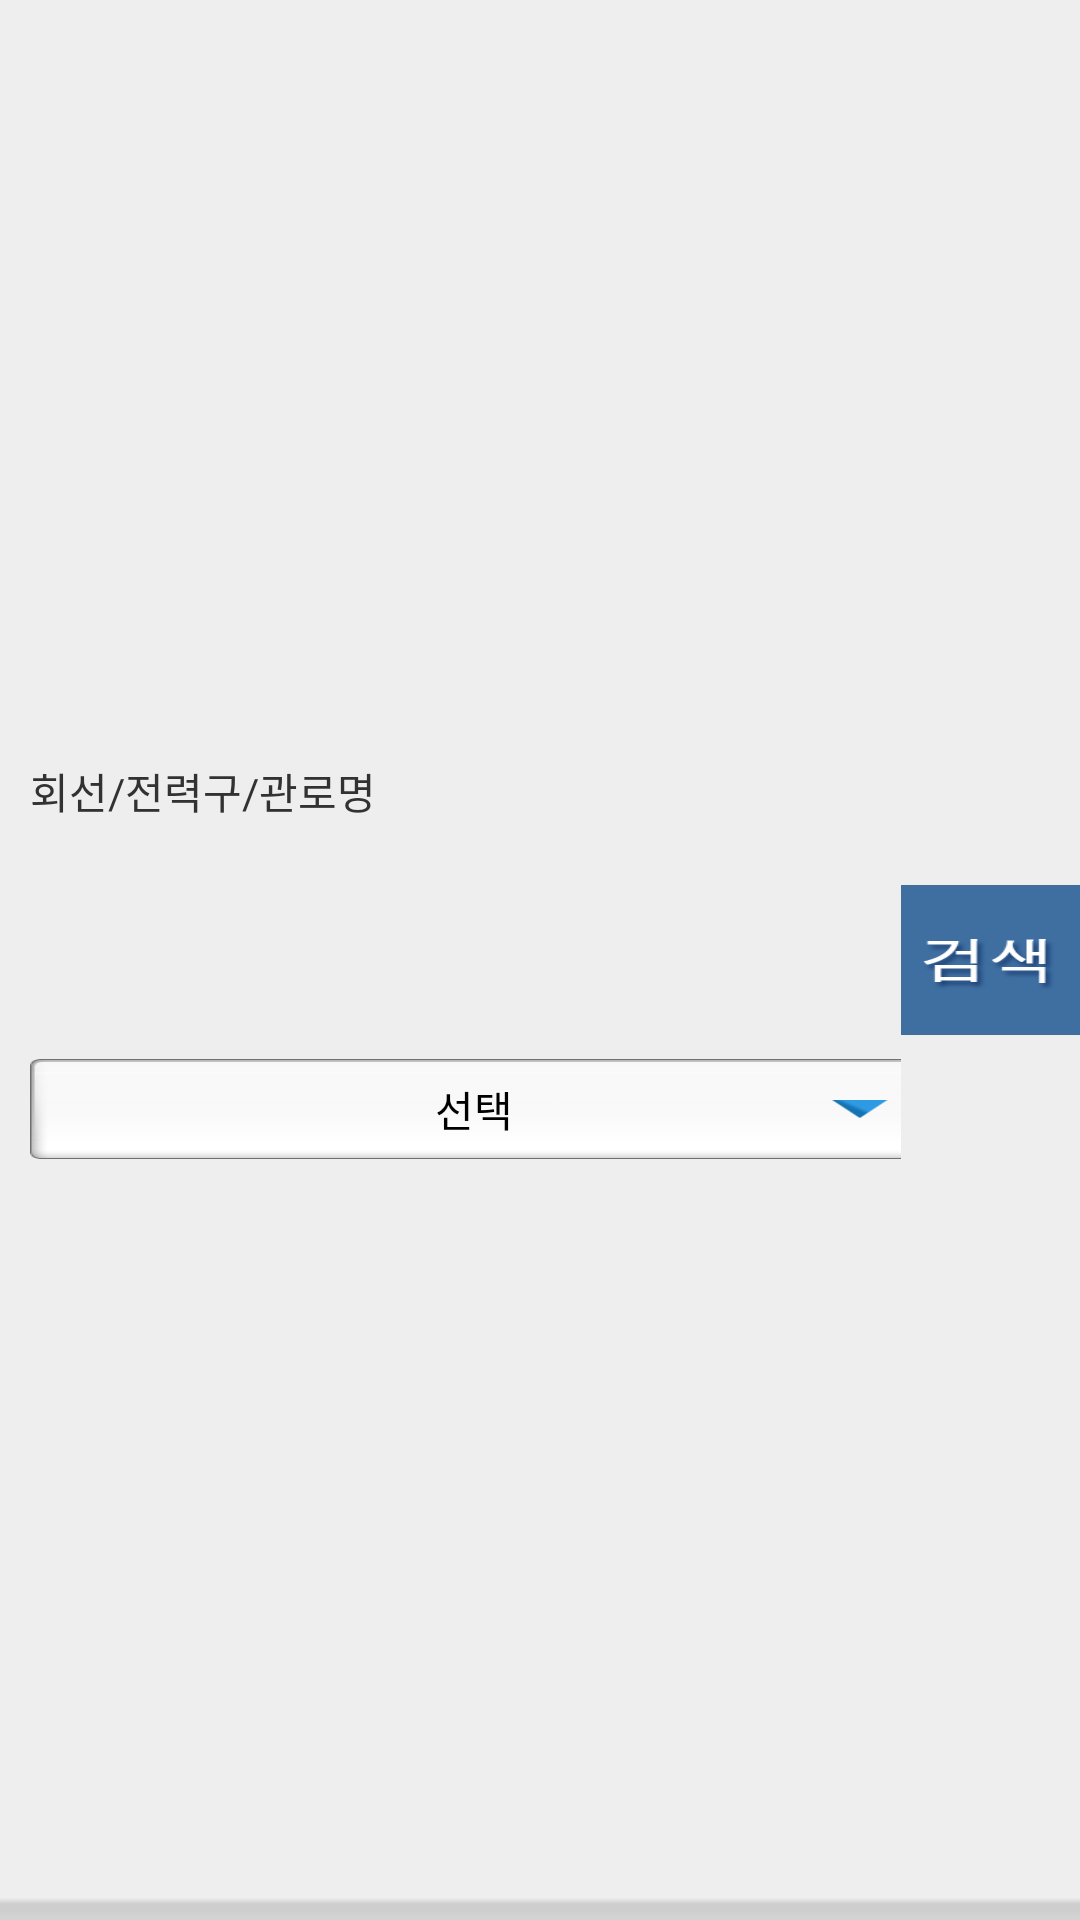

Here is an Android app screen rendered from its layout file. Give the layout XML and the strings, colors and styles it references.
<!-- AndroidManifest.xml: application theme AppTheme -->
<!-- res/layout/activity_inspect_result_header.xml -->
<?xml version="1.0" encoding="utf-8"?>
<LinearLayout xmlns:android="http://schemas.android.com/apk/res/android"
    android:layout_width="fill_parent"
    android:layout_height="wrap_content"
    android:background="@drawable/facility_search_bg"
    android:gravity="center"
    android:orientation="horizontal" >

    <LinearLayout
        android:layout_width="0dp"
        android:layout_weight="78.2"
        android:layout_height="wrap_content"
        android:orientation="vertical"
        android:layout_marginLeft="10dp" >

        <LinearLayout
            android:layout_width="match_parent"
            android:layout_height="match_parent"
            android:orientation="horizontal">

            <LinearLayout
                android:layout_width="624dp"
                android:layout_height="match_parent"
                android:layout_weight="1"
                android:orientation="horizontal">

                <TextView
                    android:id="@+id/textView3"
                    android:layout_width="380dp"
                    android:layout_height="match_parent"
                    android:layout_weight="1"
                    android:text="회선/전력구/관로명" />

            </LinearLayout>

            <LinearLayout
                android:layout_width="match_parent"
                android:layout_height="match_parent"
                android:layout_weight="1"
                android:orientation="horizontal">

                <TextView
                    android:id="@+id/textView5"
                    android:layout_width="16dp"
                    android:layout_height="wrap_content"
                    android:layout_weight="1"
                    android:text="  순시종류" />

                <TextView
                    android:id="@+id/textView6"
                    android:layout_width="wrap_content"
                    android:layout_height="wrap_content"
                    android:layout_weight="1"
                    android:text="날짜" />
            </LinearLayout>
        </LinearLayout>

        <LinearLayout
            android:layout_width="wrap_content"
            android:layout_height="wrap_content"
            android:orientation="horizontal" >

            <LinearLayout
                android:layout_width="303dp"
                android:layout_height="match_parent"
                android:orientation="horizontal">

                <Button
                    android:id="@+id/btnName"
                    android:layout_width="296dp"
                    android:layout_height="fill_parent"
                    android:background="@drawable/inspect_result_select_long"
                    android:gravity="center"
                    android:singleLine="true"
                    android:text="@string/title_select"></Button>

                <View
                    android:layout_width="5dp"
                    android:layout_height="0dp"
                    android:visibility="invisible" />

            </LinearLayout>

            <LinearLayout
                android:layout_width="10dp"
                android:layout_height="match_parent"
                android:orientation="horizontal"></LinearLayout>

            <LinearLayout
                android:layout_width="405dp"
                android:layout_height="match_parent"
                android:orientation="horizontal">

                <View
                    android:layout_width="0dp"
                    android:layout_height="5dp"
                    android:visibility="invisible" />

                <Button
                    android:id="@+id/btnType"
                    android:layout_width="268dp"
                    android:layout_height="fill_parent"
                    android:layout_weight="1"
                    android:background="@drawable/inspect_result_select2"
                    android:gravity="center"
                    android:singleLine="true"
                    android:text="@string/title_select"></Button>

                <View
                    android:layout_width="5dp"
                    android:layout_height="0dp"
                    android:visibility="invisible" />

                <Button
                    android:id="@+id/btnDate"
                    android:layout_width="156dp"
                    android:layout_height="wrap_content"
                    android:layout_weight="1"
                    android:background="@drawable/inspect_result_select2"
                    android:gravity="center"
                    android:paddingLeft="10dp"
                    android:singleLine="true"
                    android:text="@string/title_select"></Button>
            </LinearLayout>
        </LinearLayout>

        <LinearLayout
            android:layout_width="wrap_content"
            android:layout_height="wrap_content"
            android:orientation="horizontal" >

            <LinearLayout
                android:layout_width="372dp"
                android:layout_height="match_parent"
                android:orientation="horizontal">

            </LinearLayout>

            <LinearLayout
                android:layout_width="212dp"
                android:layout_height="match_parent"
                android:orientation="horizontal">

            </LinearLayout>

        </LinearLayout>
    </LinearLayout>

    <LinearLayout
        android:layout_width="0dp"
        android:layout_height="fill_parent"
        android:layout_weight="16"
        android:gravity="center">

        <Button
            android:id="@+id/btnSearch"
            android:layout_width="82dp"
            android:layout_height="wrap_content"
            android:background="@drawable/selector_comm_bt_search" />
    </LinearLayout>

</LinearLayout>
<!-- resources referenced by this layout -->
<resources>
  <!-- drawable facility_search_bg: png bitmap (drawable-xxhdpi, 4176 bytes) -->
  <!-- drawable inspect_result_select2: png bitmap (drawable-xxhdpi, 4910 bytes) -->
  <!-- drawable inspect_result_select_long: png bitmap (drawable-xxhdpi, 5076 bytes) -->
  <!-- drawable selector_comm_bt_search (drawable) -->
  <?xml version="1.0" encoding="utf-8"?>
  <selector xmlns:android="http://schemas.android.com/apk/res/android">
  
      <item android:drawable="@drawable/facility_btn_search2_ov" android:state_pressed="true"/>
      <item android:drawable="@drawable/facility_btn_search2_ov" android:state_selected="true"/>
      <item android:drawable="@drawable/facility_btn_search2"/>
  
  </selector>
  <string name="title_select">선택</string>
  <style name="AppTheme" parent="android:Theme.Light.NoTitleBar">
          <item name="android:background">@color/transparent</item>
          <item name="android:colorBackground">@color/cell_not_pressed</item>
          <item name="android:windowBackground">@color/cell_not_pressed</item>
      </style>
  <!-- drawable facility_btn_search2_ov: png bitmap (drawable-xxhdpi, 6214 bytes) -->
  <!-- drawable facility_btn_search2: png bitmap (drawable-xxhdpi, 6750 bytes) -->
  <color name="transparent">#00000000</color>
  <color name="cell_not_pressed">#FFFFFF</color>
</resources>
